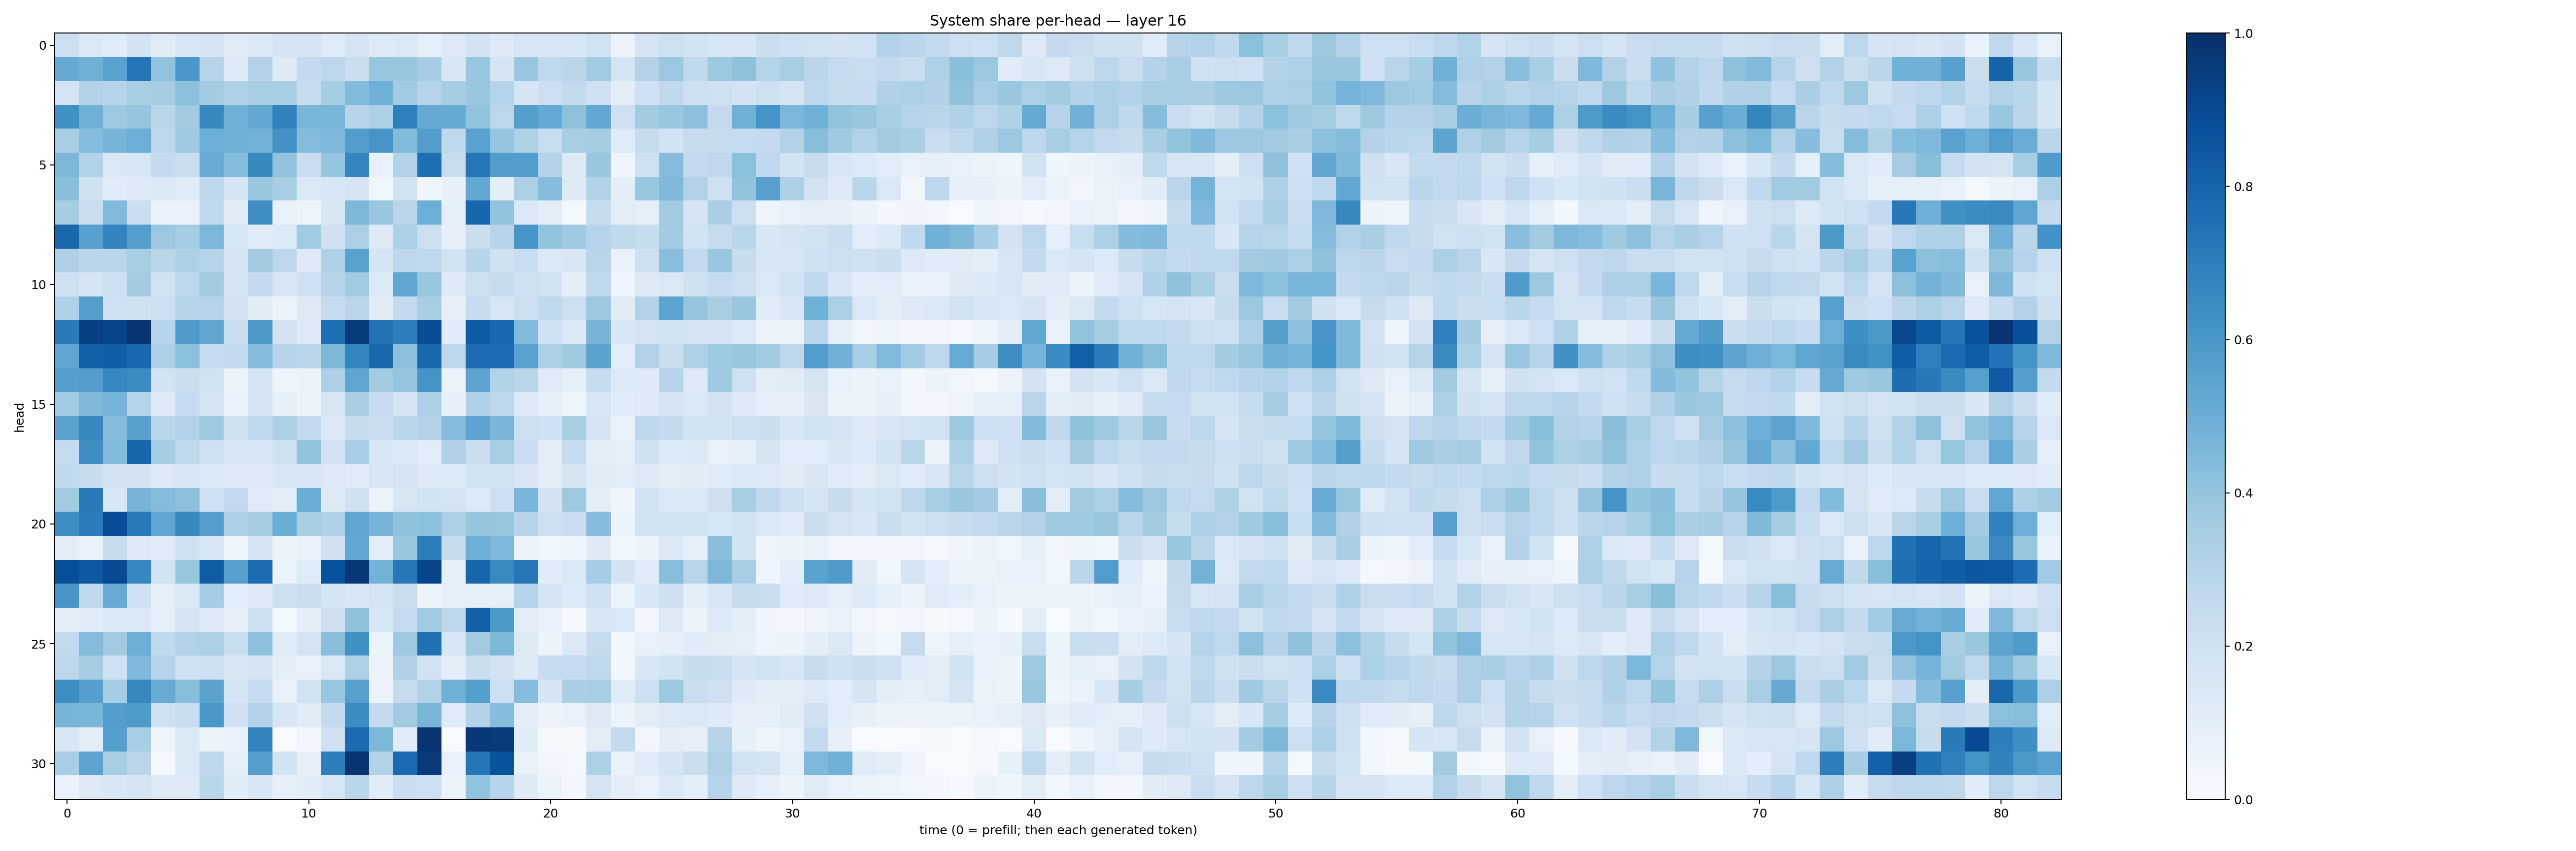

The data file committed next to this chart (first rows):
0.21662869, 0.14350839, 0.11714428, 0.18177333, 0.11267563, 0.15486291, 0.1777772, 0.11267299, 0.14564328, 0.17832814, 0.1710447, 0.1172862, 0.16646104, 0.12631723, 0.14259349, 0.09001239, 0.13215375, 0.18634123, 0.123857066, 0.16168377, 0.16299897, 0.15405376, 0.18835863, 0.057485465
0.5194, 0.4896, 0.5543, 0.735, 0.4051, 0.5991, 0.3021, 0.1213, 0.3062, 0.1244, 0.2508, 0.2788, 0.2198, 0.3921, 0.3834, 0.3494, 0.1513, 0.3891, 0.1679, 0.385, 0.2731, 0.282, 0.3651, 0.1743
0.1783, 0.3127, 0.296, 0.3404, 0.3512, 0.4143, 0.3579, 0.3211, 0.3419, 0.3435, 0.2389, 0.353, 0.441, 0.4918, 0.3655, 0.3032, 0.3494, 0.3876, 0.3035, 0.1678, 0.2153, 0.2557, 0.2069, 0.101
0.6273, 0.4896, 0.3714, 0.3965, 0.2882, 0.3623, 0.6597, 0.4853, 0.5242, 0.6819, 0.461, 0.4616, 0.2968, 0.3296, 0.6946, 0.5121, 0.5174, 0.4025, 0.2803, 0.5626, 0.5224, 0.4119, 0.5254, 0.2034
0.3429, 0.4315, 0.472, 0.4971, 0.2761, 0.3698, 0.4992, 0.4878, 0.4791, 0.622, 0.4374, 0.4509, 0.5733, 0.6071, 0.4396, 0.5704, 0.2721, 0.5528, 0.398, 0.3203, 0.2312, 0.343, 0.3535, 0.1199
0.4569, 0.3164, 0.1473, 0.1567, 0.2526, 0.2215, 0.5106, 0.4352, 0.6591, 0.4034, 0.2303, 0.3979, 0.6698, 0.07581, 0.3101, 0.7563, 0.2334, 0.7227, 0.5727, 0.5721, 0.3074, 0.129, 0.3831, 0.04488
0.4243, 0.1984, 0.1153, 0.1214, 0.1387, 0.1205, 0.2753, 0.1655, 0.386, 0.3427, 0.146, 0.154, 0.1676, 0.03259, 0.1931, 0.0459, 0.08115, 0.5248, 0.1049, 0.3336, 0.4306, 0.1321, 0.3118, 0.09817
0.3538, 0.219, 0.4435, 0.2221, 0.06771, 0.0686, 0.272, 0.1117, 0.6336, 0.0769, 0.04857, 0.1538, 0.4568, 0.3879, 0.2846, 0.4989, 0.08819, 0.7917, 0.4023, 0.1401, 0.1042, 0.0217, 0.2409, 0.1033
0.7867, 0.5558, 0.6719, 0.5699, 0.3812, 0.3514, 0.4593, 0.1634, 0.1159, 0.1351, 0.3667, 0.1985, 0.3358, 0.1318, 0.3318, 0.2184, 0.08059, 0.2209, 0.2949, 0.6057, 0.4014, 0.3701, 0.3022, 0.2637
0.3255, 0.2879, 0.2872, 0.3426, 0.2866, 0.3242, 0.3026, 0.1717, 0.3625, 0.2791, 0.1235, 0.3169, 0.5531, 0.1682, 0.2767, 0.2668, 0.1918, 0.2952, 0.1984, 0.2328, 0.1406, 0.1506, 0.293, 0.06898
0.2077, 0.1674, 0.2112, 0.3564, 0.1921, 0.2779, 0.3606, 0.1787, 0.2518, 0.1515, 0.2002, 0.2937, 0.3647, 0.1357, 0.5314, 0.3894, 0.1307, 0.2174, 0.2359, 0.208, 0.1937, 0.09928, 0.2692, 0.04598
0.3195, 0.567, 0.2077, 0.1965, 0.2181, 0.3003, 0.3017, 0.1835, 0.1115, 0.05306, 0.132, 0.2451, 0.2826, 0.1122, 0.2567, 0.3453, 0.07916, 0.2397, 0.1614, 0.2171, 0.2631, 0.2166, 0.3757, 0.11
0.7142, 0.9356, 0.9213, 0.9751, 0.2976, 0.5895, 0.5322, 0.2259, 0.5929, 0.1812, 0.1269, 0.7593, 0.9568, 0.7419, 0.6975, 0.8846, 0.1166, 0.83, 0.7787, 0.4436, 0.2005, 0.1389, 0.4726, 0.1537
0.5388, 0.8183, 0.8234, 0.7851, 0.3253, 0.4216, 0.2479, 0.2515, 0.4349, 0.296, 0.2813, 0.4543, 0.6701, 0.7816, 0.4141, 0.7786, 0.2756, 0.7669, 0.7632, 0.5521, 0.3355, 0.3676, 0.5487, 0.1085
0.5641, 0.5706, 0.666, 0.6465, 0.1852, 0.2235, 0.193, 0.06601, 0.1683, 0.04383, 0.05142, 0.3258, 0.5378, 0.3591, 0.396, 0.615, 0.06603, 0.5396, 0.316, 0.2865, 0.1207, 0.08837, 0.2353, 0.1348
0.3668, 0.4491, 0.475, 0.3021, 0.1252, 0.2494, 0.1784, 0.0702, 0.1735, 0.08311, 0.05909, 0.1626, 0.337, 0.2492, 0.1664, 0.3275, 0.07817, 0.3167, 0.2755, 0.1335, 0.08355, 0.05003, 0.1528, 0.1169
0.5474, 0.6584, 0.4308, 0.5569, 0.2864, 0.3117, 0.3726, 0.1967, 0.2661, 0.3346, 0.2605, 0.1412, 0.2411, 0.2246, 0.2869, 0.3156, 0.435, 0.5428, 0.4645, 0.2151, 0.1998, 0.342, 0.1687, 0.07684
0.2472, 0.6393, 0.4391, 0.7898, 0.3519, 0.2705, 0.2045, 0.1593, 0.1631, 0.2099, 0.4004, 0.1935, 0.3446, 0.1542, 0.1452, 0.109, 0.3198, 0.2243, 0.3418, 0.2284, 0.1042, 0.2373, 0.0968, 0.09113
0.2636, 0.2387, 0.1821, 0.183, 0.1277, 0.1618, 0.1465, 0.1226, 0.1222, 0.1524, 0.1553, 0.1321, 0.1176, 0.1514, 0.1796, 0.1262, 0.1366, 0.187, 0.1939, 0.1523, 0.1019, 0.1795, 0.1111, 0.1048
0.3606, 0.7116, 0.1513, 0.4703, 0.434, 0.4149, 0.2043, 0.2609, 0.12, 0.09731, 0.5023, 0.128, 0.1985, 0.05744, 0.1501, 0.1873, 0.1776, 0.1349, 0.2146, 0.464, 0.1808, 0.3721, 0.09862, 0.04241
0.6351, 0.7034, 0.8843, 0.7151, 0.539, 0.6604, 0.5665, 0.3277, 0.3481, 0.5026, 0.3428, 0.3166, 0.5325, 0.4711, 0.4092, 0.4198, 0.3251, 0.398, 0.3945, 0.2964, 0.2142, 0.2288, 0.4313, 0.05453
0.1023, 0.07194, 0.2434, 0.1256, 0.118, 0.2007, 0.1632, 0.04516, 0.1781, 0.05916, 0.06874, 0.1959, 0.5283, 0.1063, 0.3861, 0.701, 0.2449, 0.4936, 0.4531, 0.05374, 0.03642, 0.04322, 0.1224, 0.03668
0.8789, 0.8438, 0.9013, 0.6664, 0.1859, 0.3914, 0.8257, 0.5619, 0.7675, 0.0642, 0.1193, 0.8693, 0.9695, 0.4791, 0.7199, 0.9173, 0.08925, 0.7892, 0.6545, 0.7265, 0.1169, 0.1435, 0.3518, 0.1797
0.6078, 0.2629, 0.511, 0.2006, 0.09373, 0.139, 0.3502, 0.1072, 0.1302, 0.2152, 0.2298, 0.1687, 0.1536, 0.1759, 0.2301, 0.05754, 0.09179, 0.08254, 0.09189, 0.3012, 0.1671, 0.1351, 0.2098, 0.05879
0.103, 0.1144, 0.1472, 0.1461, 0.08914, 0.1644, 0.1283, 0.08106, 0.2125, 0.01844, 0.1007, 0.2122, 0.4088, 0.1635, 0.249, 0.3644, 0.2771, 0.8128, 0.5917, 0.1018, 0.07732, 0.02258, 0.153, 0.1466
0.2598, 0.4365, 0.3604, 0.4998, 0.2653, 0.3088, 0.333, 0.2318, 0.4178, 0.1185, 0.1759, 0.4231, 0.6265, 0.05418, 0.3726, 0.7476, 0.154, 0.3606, 0.4547, 0.1288, 0.06122, 0.1383, 0.2454, 0.02401
0.2802, 0.3506, 0.2022, 0.4515, 0.2974, 0.2013, 0.2112, 0.1498, 0.1642, 0.09508, 0.07799, 0.1419, 0.3239, 0.0583, 0.3176, 0.1926, 0.09842, 0.2246, 0.182, 0.127, 0.246, 0.2478, 0.2723, 0.02716
0.6389, 0.5661, 0.3491, 0.6629, 0.5086, 0.4283, 0.5476, 0.17, 0.2499, 0.06954, 0.1928, 0.3875, 0.5593, 0.05591, 0.246, 0.3158, 0.4896, 0.564, 0.2175, 0.4332, 0.1652, 0.3376, 0.3422, 0.1147
0.4692, 0.4665, 0.5713, 0.5866, 0.2088, 0.2337, 0.5977, 0.1996, 0.314, 0.1596, 0.1101, 0.2564, 0.6459, 0.2517, 0.3602, 0.4678, 0.1187, 0.3069, 0.432, 0.09736, 0.05733, 0.07754, 0.1309, 0.05417
0.1603, 0.1038, 0.564, 0.3469, 0.0445, 0.1471, 0.05728, 0.06858, 0.6734, 0.001989, 0.02834, 0.1954, 0.7718, 0.4542, 0.12, 0.9831, 0.007749, 0.9685, 0.9643, 0.1095, 0.01562, 0.01055, 0.1021, 0.2539
0.3449, 0.5437, 0.345, 0.2847, 0.02288, 0.1469, 0.2766, 0.08911, 0.568, 0.1837, 0.08061, 0.6992, 0.9794, 0.312, 0.7756, 0.958, 0.06674, 0.7332, 0.8655, 0.07141, 0.03494, 0.01699, 0.3282, 0.06907
0.06746, 0.1286, 0.1538, 0.1692, 0.1257, 0.1259, 0.2867, 0.1101, 0.1553, 0.07893, 0.1143, 0.1587, 0.2858, 0.1169, 0.2219, 0.2153, 0.06528, 0.4061, 0.2934, 0.1247, 0.06357, 0.0266, 0.1754, 0.09668
